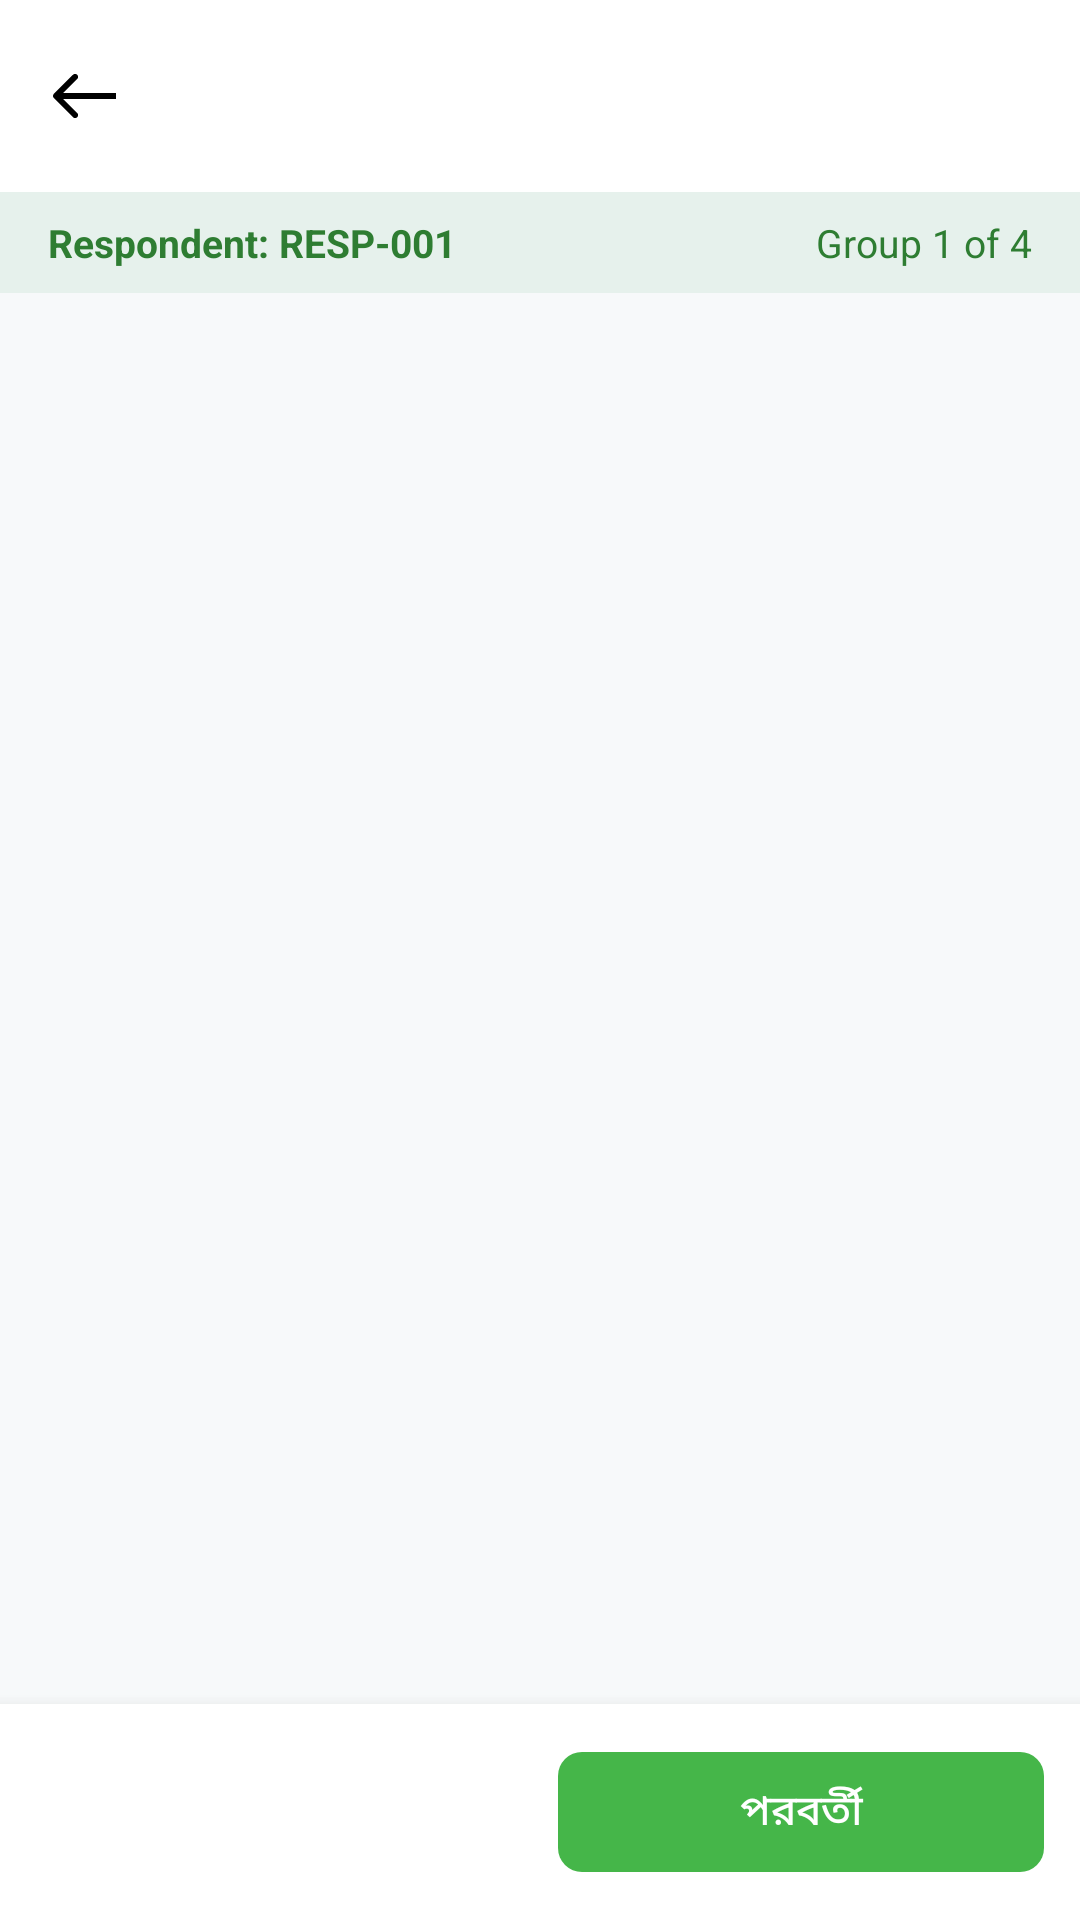

Android layout source for this screen:
<!-- AndroidManifest.xml: activity theme Theme.ISurvey.NoActionBar -->
<!-- res/layout/activity_survey_form.xml -->
<?xml version="1.0" encoding="utf-8"?>
<LinearLayout xmlns:android="http://schemas.android.com/apk/res/android"
    xmlns:app="http://schemas.android.com/apk/res-auto"
    android:layout_width="match_parent"
    android:layout_height="match_parent"
    android:animateLayoutChanges="true"
    android:fitsSystemWindows="true"
    android:background="@color/almostWhite"
    android:orientation="vertical">

    <com.google.android.material.appbar.MaterialToolbar
        android:id="@+id/toolbarWithJump"
        android:layout_width="match_parent"
        android:layout_height="?attr/actionBarSize"
        android:background="@color/white"
        android:elevation="4dp"
        app:navigationIcon="@drawable/ic_back"
        app:titleTextColor="@color/colorBlack">

        <LinearLayout
            android:layout_width="match_parent"
            android:layout_height="match_parent"
            android:gravity="center_vertical"
            android:orientation="horizontal">

            <TextView
                android:id="@+id/tvToolbarTitle"
                android:layout_width="0dp"
                android:layout_height="wrap_content"
                android:layout_weight="1"
                android:ellipsize="end"
                android:maxLines="1"
                android:textAppearance="@style/TextAppearance.Bold.700"
                android:textColor="@color/colorBlack"
                android:textSize="16sp" />

            <com.google.android.material.card.MaterialCardView
                android:id="@+id/cvGroupJumpHolder"
                android:layout_width="wrap_content"
                android:layout_height="36dp"
                android:layout_marginEnd="12dp"
                android:visibility="gone"
                app:cardBackgroundColor="@color/white"
                app:cardCornerRadius="18dp"
                app:cardElevation="0dp"
                app:strokeColor="@color/colorLime"
                app:strokeWidth="1dp">

                <LinearLayout
                    android:layout_width="wrap_content"
                    android:layout_height="match_parent"
                    android:gravity="center_vertical"
                    android:orientation="horizontal"
                    android:paddingStart="8dp"
                    android:paddingEnd="4dp">

                    <Spinner
                        android:id="@+id/spGroupJump"
                        android:layout_width="wrap_content"
                        android:layout_height="match_parent"
                        android:dropDownWidth="200dp" />

                    <ImageButton
                        android:id="@+id/ibGroupJumpCancel"
                        android:layout_width="28dp"
                        android:layout_height="28dp"
                        android:background="?attr/selectableItemBackgroundBorderless"
                        android:contentDescription="Cancel jump"
                        android:src="@drawable/baseline_clear_24"
                        app:tint="@color/colorGray" />
                </LinearLayout>
            </com.google.android.material.card.MaterialCardView>
        </LinearLayout>
    </com.google.android.material.appbar.MaterialToolbar>

    
    <LinearLayout
        android:id="@+id/llRespondentBanner"
        android:layout_width="match_parent"
        android:layout_height="wrap_content"
        android:background="@color/colorLime2_10"
        android:gravity="center_vertical"
        android:orientation="horizontal"
        android:paddingStart="16dp"
        android:paddingTop="8dp"
        android:paddingEnd="16dp"
        android:paddingBottom="8dp">

        <TextView
            android:id="@+id/tvRespondentInfo"
            android:layout_width="0dp"
            android:layout_height="wrap_content"
            android:layout_weight="1"
            android:text="Respondent: RESP-001"
            android:textColor="@color/colorLimeDark"
            android:textSize="13sp"
            android:textStyle="bold" />

        <TextView
            android:id="@+id/tvGroupProgress"
            android:layout_width="wrap_content"
            android:layout_height="wrap_content"
            android:text="Group 1 of 4"
            android:textColor="@color/colorLimeDark"
            android:textSize="13sp" />
    </LinearLayout>

    
    <com.google.android.material.card.MaterialCardView
        android:id="@+id/cvHintHolder"
        android:layout_width="match_parent"
        android:layout_height="wrap_content"
        android:layout_marginStart="16dp"
        android:layout_marginTop="8dp"
        android:layout_marginEnd="16dp"
        android:visibility="gone"
        app:cardBackgroundColor="@color/dynamicKycHints"
        app:cardCornerRadius="8dp"
        app:cardElevation="0dp"
        app:strokeColor="@color/colorLime"
        app:strokeWidth="1dp">

        <TextView
            android:id="@+id/tvHint"
            android:layout_width="match_parent"
            android:layout_height="wrap_content"
            android:padding="12dp"
            android:textAppearance="@style/TextAppearance.Normal.500"
            android:textColor="@color/colorLimeDark"
            android:textSize="13sp" />
    </com.google.android.material.card.MaterialCardView>

    
    <ScrollView
        android:id="@+id/sv"
        android:layout_width="match_parent"
        android:layout_height="0dp"
        android:layout_weight="1"
        android:animateLayoutChanges="true"
        android:fillViewport="true">

        <LinearLayout
            android:id="@+id/llHolder"
            android:layout_width="match_parent"
            android:layout_height="wrap_content"
            android:animateLayoutChanges="true"
            android:clipChildren="false"
            android:clipToPadding="false"
            android:orientation="vertical"
            android:padding="16dp" />
    </ScrollView>

    
    <LinearLayout
        android:layout_width="match_parent"
        android:layout_height="wrap_content"
        android:background="@color/white"
        android:elevation="8dp"
        android:orientation="horizontal"
        android:padding="12dp">

        <com.google.android.material.button.MaterialButton
            android:id="@+id/btBack"
            style="@style/Widget.MaterialComponents.Button.OutlinedButton"
            android:layout_width="0dp"
            android:layout_height="48dp"
            android:layout_marginEnd="6dp"
            android:layout_weight="1"
            android:text="@string/go_back3"
            android:textColor="@color/colorBlack"
            android:visibility="invisible"
            app:cornerRadius="8dp"
            app:strokeColor="@color/light_gray" />

        <com.google.android.material.button.MaterialButton
            android:id="@+id/btNext"
            android:layout_width="0dp"
            android:layout_height="48dp"
            android:layout_marginStart="6dp"
            android:layout_weight="1"
            android:text="@string/next"
            android:textColor="@color/white"
            app:backgroundTint="@color/colorLime"
            app:cornerRadius="8dp" />
    </LinearLayout>

</LinearLayout>
<!-- resources referenced by this layout -->
<resources>
  <color name="almostWhite">#F7F9FA</color>
  <color name="colorBlack">#212121</color>
  <color name="colorGray">#757575</color>
  <color name="colorLime">#45B649</color>
  <color name="colorLime2_10">#1A4CA771</color>
  <color name="colorLimeDark">#2E7D32</color>
  <color name="dynamicKycHints">#E8F5E9</color>
  <color name="light_gray">#E0E0E0</color>
  <color name="white">#FFFFFFFF</color>
  <!-- drawable ic_back (drawable) -->
  <vector xmlns:android="http://schemas.android.com/apk/res/android"
      android:width="21dp"
      android:height="16dp"
      android:viewportWidth="21"
      android:viewportHeight="16">
      <path
          android:pathData="M0.2929,7.2929C-0.0976,7.6834 -0.0976,8.3166 0.2929,8.7071L6.6568,15.0711C7.0474,15.4616 7.6805,15.4616 8.0711,15.0711C8.4616,14.6805 8.4616,14.0474 8.0711,13.6569L2.4142,8L8.0711,2.3431C8.4616,1.9526 8.4616,1.3195 8.0711,0.9289C7.6805,0.5384 7.0474,0.5384 6.6568,0.9289L0.2929,7.2929ZM21,7L1,7V9L21,9V7Z"
          android:fillColor="#000000"/>
  </vector>
  <string name="go_back3">পূর্ববর্তী</string>
  <string name="next">পরবর্তী</string>
  <style name="TextAppearance.Bold.700" parent="TextAppearance.MaterialComponents.Headline6">
          <item name="android:textStyle">bold</item>
          <item name="android:textColor">@color/colorBlack</item>
      </style>
  <style name="TextAppearance.Normal.500" parent="TextAppearance.MaterialComponents.Body1">
          <item name="android:textColor">@color/colorBlack</item>
      </style>
  <style name="Theme.ISurvey.NoActionBar" parent="Theme.ISurvey">
          <item name="windowActionBar">false</item>
          <item name="windowNoTitle">true</item>
      </style>
  <style name="Theme.ISurvey" parent="Theme.Material3.Light.NoActionBar">
          <item name="colorPrimary">@color/colorLime</item>
          <item name="colorPrimaryVariant">@color/colorLimeDark</item>
          <item name="colorOnPrimary">@color/white</item>
          <item name="colorSecondary">@color/colorLime2</item>
          <item name="colorSecondaryVariant">@color/colorLimeDark</item>
          <item name="colorOnSecondary">@color/white</item>
          <item name="android:statusBarColor">@color/colorLimeDark</item>
      </style>
  <color name="colorLime2">#4CA771</color>
</resources>
